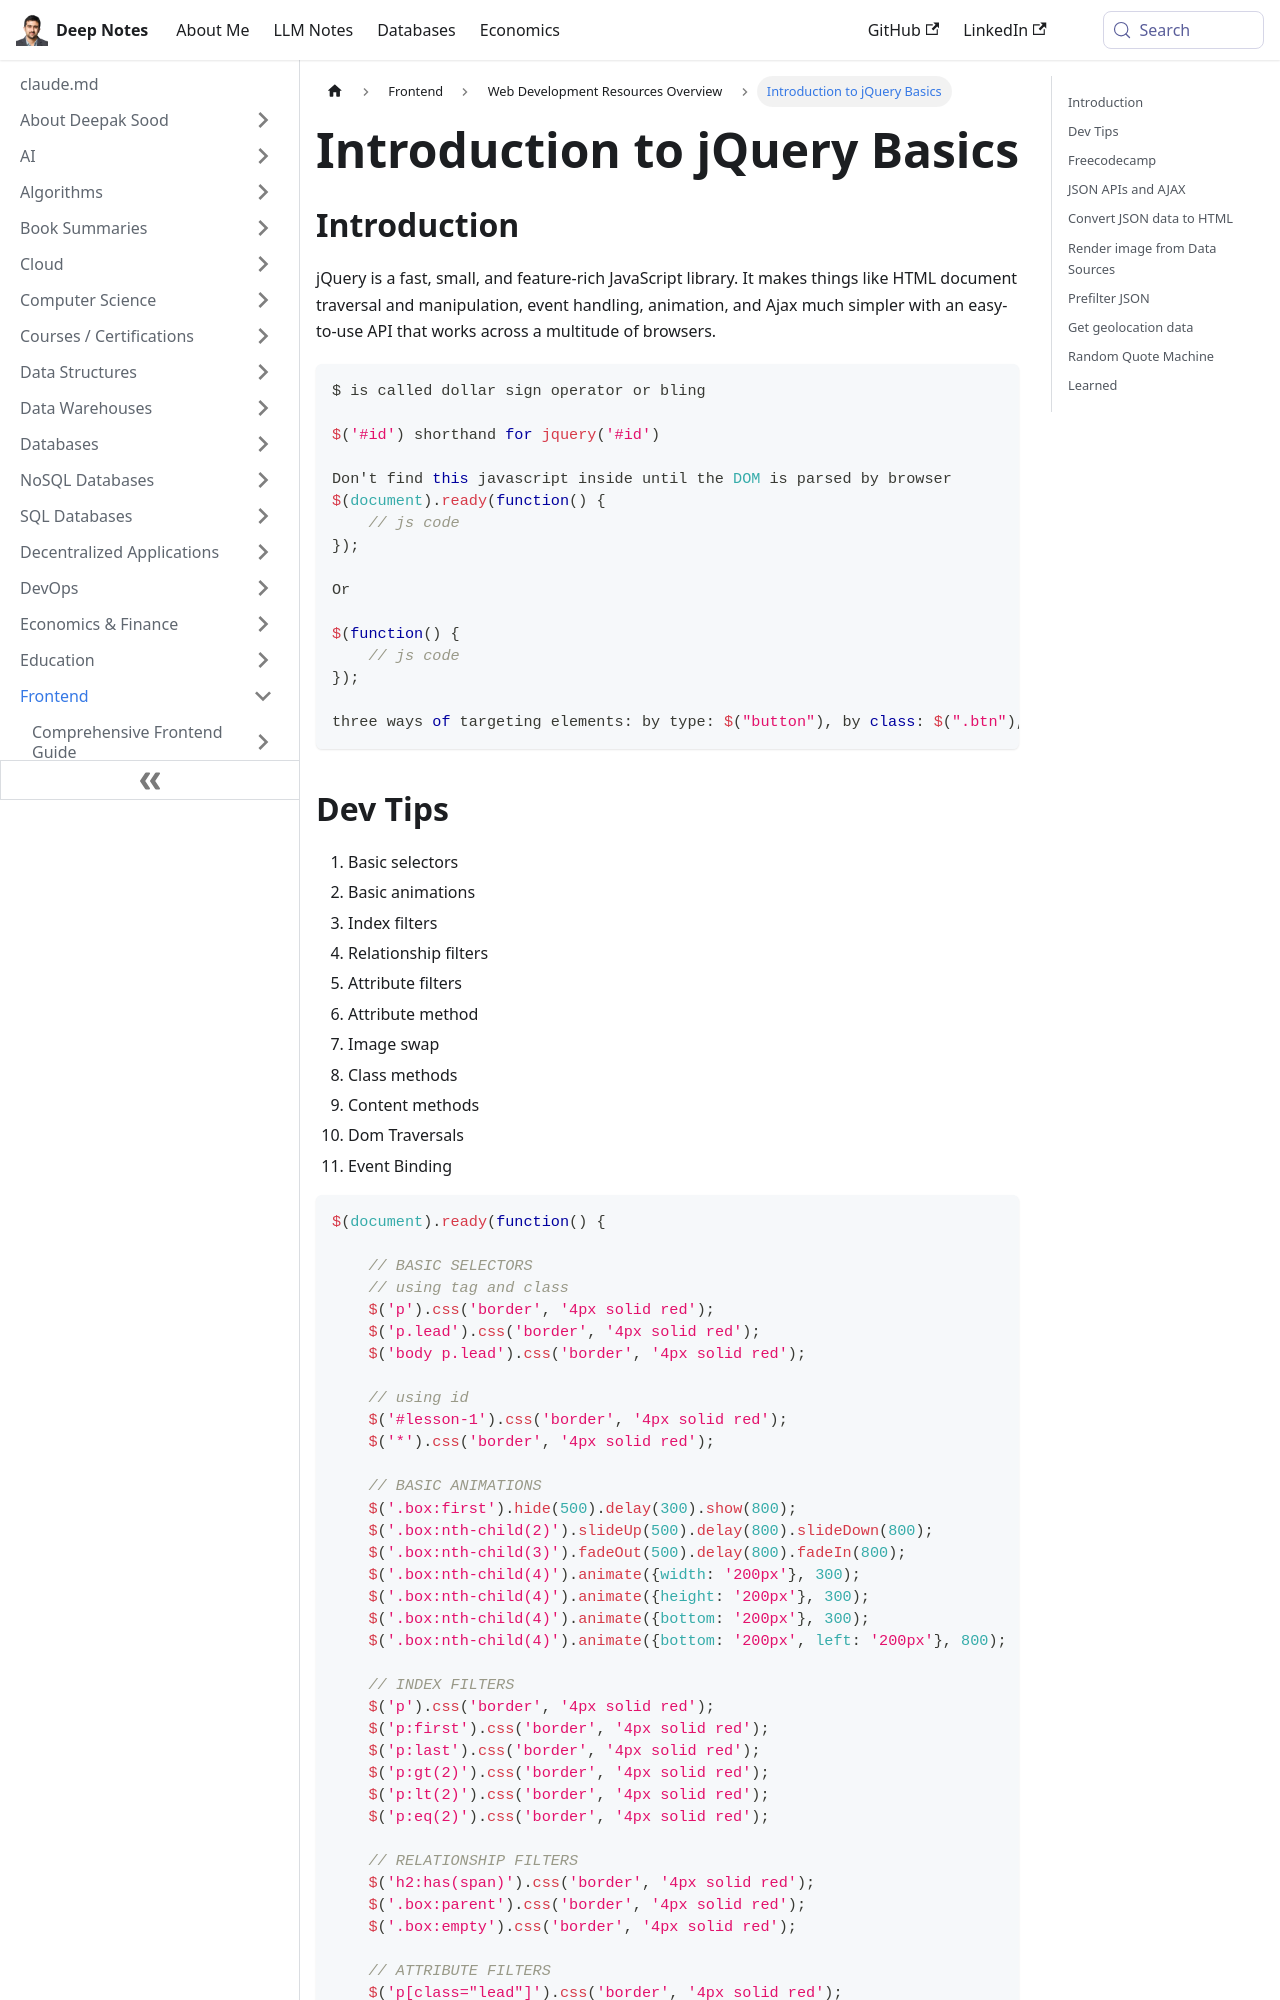

repository: deepaksood619/deepaksood619.github.io · page: frontend/others/jquery/index.html · generator: docusaurus

---
slug: /frontend/others/jquery
title: Introduction to jQuery Basics
description: Learn about jQuery, a powerful JavaScript library for DOM manipulation, event handling, and animations with easy-to-use API examples.
created: 2023-03-05
updated: 2023-12-05
---
## Introduction

jQuery is a fast, small, and feature-rich JavaScript library. It makes things like HTML document traversal and manipulation, event handling, animation, and Ajax much simpler with an easy-to-use API that works across a multitude of browsers.

```js
$ is called dollar sign operator or bling

$('#id') shorthand for jquery('#id')

Don't find this javascript inside until the DOM is parsed by browser
$(document).ready(function() {
    // js code
});

Or

$(function() {
    // js code
});

three ways of targeting elements: by type: $("button"), by class: $(".btn"), and by id $("#target1").
```
